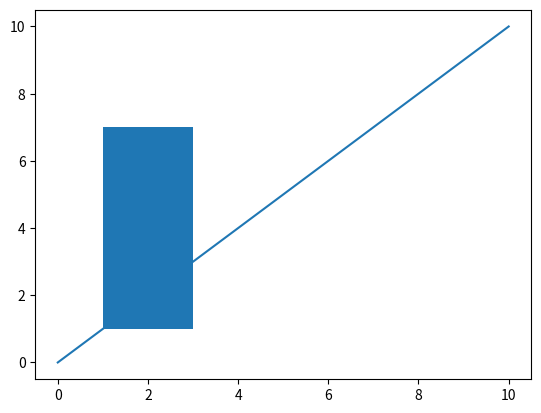

Recreate this plot in Python.
import matplotlib.pyplot as plt
from matplotlib.patches import Rectangle


fig, ax = plt.subplots()

ax.plot([0, 10],[0, 10])



ax.add_patch(Rectangle((1, 1), 2, 6))


plt.show()




# This code is a test file to see that matplotlib is working including outputting an image as named Figure_1.png, see files in the repo.
